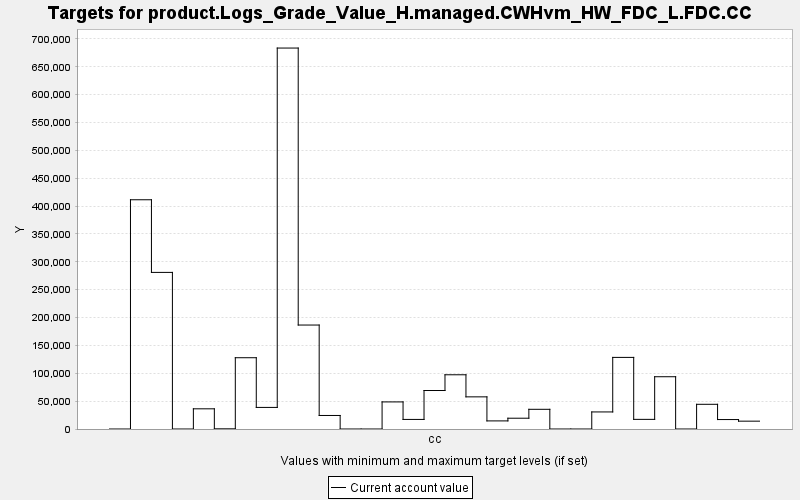

Values plotted in this chart, from the file beside it:
TARGET, PERIOD, YEAR, PERIODWIDTH, MINIMUM, MAXIMUM, MINWEIGHT, MAXWEIGHT, CURRENT, SUMMARY
product.Logs_Grade_Value_H.managed.CWHvm…, 0, 0, 10.0, 0.0, 10000, 1.0, 1.0, 0.0, 0.0
product.Logs_Grade_Value_H.managed.CWHvm…, 1, 10, 10.0, 0.0, 10000, 1.0, 1.0, 411414, 0.0
product.Logs_Grade_Value_H.managed.CWHvm…, 2, 20, 10.0, 0.0, 10000, 1.0, 1.0, 281055, 0.0
product.Logs_Grade_Value_H.managed.CWHvm…, 3, 30, 10.0, 0.0, 10000, 1.0, 1.0, 0.0, 0.0
product.Logs_Grade_Value_H.managed.CWHvm…, 4, 40, 10.0, 0.0, 10000, 1.0, 1.0, 36225, 0.0
product.Logs_Grade_Value_H.managed.CWHvm…, 5, 50, 10.0, 0.0, 10000, 1.0, 1.0, 327.6, 0.0
product.Logs_Grade_Value_H.managed.CWHvm…, 6, 60, 10.0, 0.0, 10000, 1.0, 1.0, 127914, 0.0
product.Logs_Grade_Value_H.managed.CWHvm…, 7, 70, 10.0, 0.0, 10000, 1.0, 1.0, 38745, 0.0
product.Logs_Grade_Value_H.managed.CWHvm…, 8, 80, 10.0, 0.0, 10000, 1.0, 1.0, 683686, 0.0
product.Logs_Grade_Value_H.managed.CWHvm…, 9, 90, 10.0, 0.0, 10000, 1.0, 1.0, 186579, 0.0
product.Logs_Grade_Value_H.managed.CWHvm…, 10, 100, 10.0, 0.0, 10000, 1.0, 1.0, 24280, 0.0
product.Logs_Grade_Value_H.managed.CWHvm…, 11, 110, 10.0, 0.0, 10000, 1.0, 1.0, 0.0, 0.0
product.Logs_Grade_Value_H.managed.CWHvm…, 12, 120, 10.0, 0.0, 10000, 1.0, 1.0, 0.0, 0.0
product.Logs_Grade_Value_H.managed.CWHvm…, 13, 130, 10.0, 0.0, 10000, 1.0, 1.0, 48611, 0.0
product.Logs_Grade_Value_H.managed.CWHvm…, 14, 140, 10.0, 0.0, 10000, 1.0, 1.0, 17185, 0.0
product.Logs_Grade_Value_H.managed.CWHvm…, 15, 150, 10.0, 0.0, 10000, 1.0, 1.0, 69078, 0.0
product.Logs_Grade_Value_H.managed.CWHvm…, 16, 160, 10.0, 0.0, 10000, 1.0, 1.0, 97319, 0.0
product.Logs_Grade_Value_H.managed.CWHvm…, 17, 170, 10.0, 0.0, 10000, 1.0, 1.0, 57691, 0.0
product.Logs_Grade_Value_H.managed.CWHvm…, 18, 180, 10.0, 0.0, 10000, 1.0, 1.0, 14534, 0.0
product.Logs_Grade_Value_H.managed.CWHvm…, 19, 190, 10.0, 0.0, 10000, 1.0, 1.0, 19360, 0.0
product.Logs_Grade_Value_H.managed.CWHvm…, 20, 200, 10.0, 0.0, 10000, 1.0, 1.0, 35349, 0.0
product.Logs_Grade_Value_H.managed.CWHvm…, 21, 210, 10.0, 0.0, 10000, 1.0, 1.0, 0.0, 0.0
product.Logs_Grade_Value_H.managed.CWHvm…, 22, 220, 10.0, 0.0, 10000, 1.0, 1.0, 0.0, 0.0
product.Logs_Grade_Value_H.managed.CWHvm…, 23, 230, 10.0, 0.0, 10000, 1.0, 1.0, 30622, 0.0
product.Logs_Grade_Value_H.managed.CWHvm…, 24, 240, 10.0, 0.0, 10000, 1.0, 1.0, 128504, 0.0
product.Logs_Grade_Value_H.managed.CWHvm…, 25, 250, 10.0, 0.0, 10000, 1.0, 1.0, 17296, 0.0
product.Logs_Grade_Value_H.managed.CWHvm…, 26, 260, 10.0, 0.0, 10000, 1.0, 1.0, 93805, 0.0
product.Logs_Grade_Value_H.managed.CWHvm…, 27, 270, 10.0, 0.0, 10000, 1.0, 1.0, 0.0, 0.0
product.Logs_Grade_Value_H.managed.CWHvm…, 28, 280, 10.0, 0.0, 10000, 1.0, 1.0, 44329, 0.0
product.Logs_Grade_Value_H.managed.CWHvm…, 29, 290, 10.0, 0.0, 10000, 1.0, 1.0, 16953, 0.0
product.Logs_Grade_Value_H.managed.CWHvm…, 30, 300, 10.0, 0.0, 10000, 1.0, 1.0, 14076, 0.0
